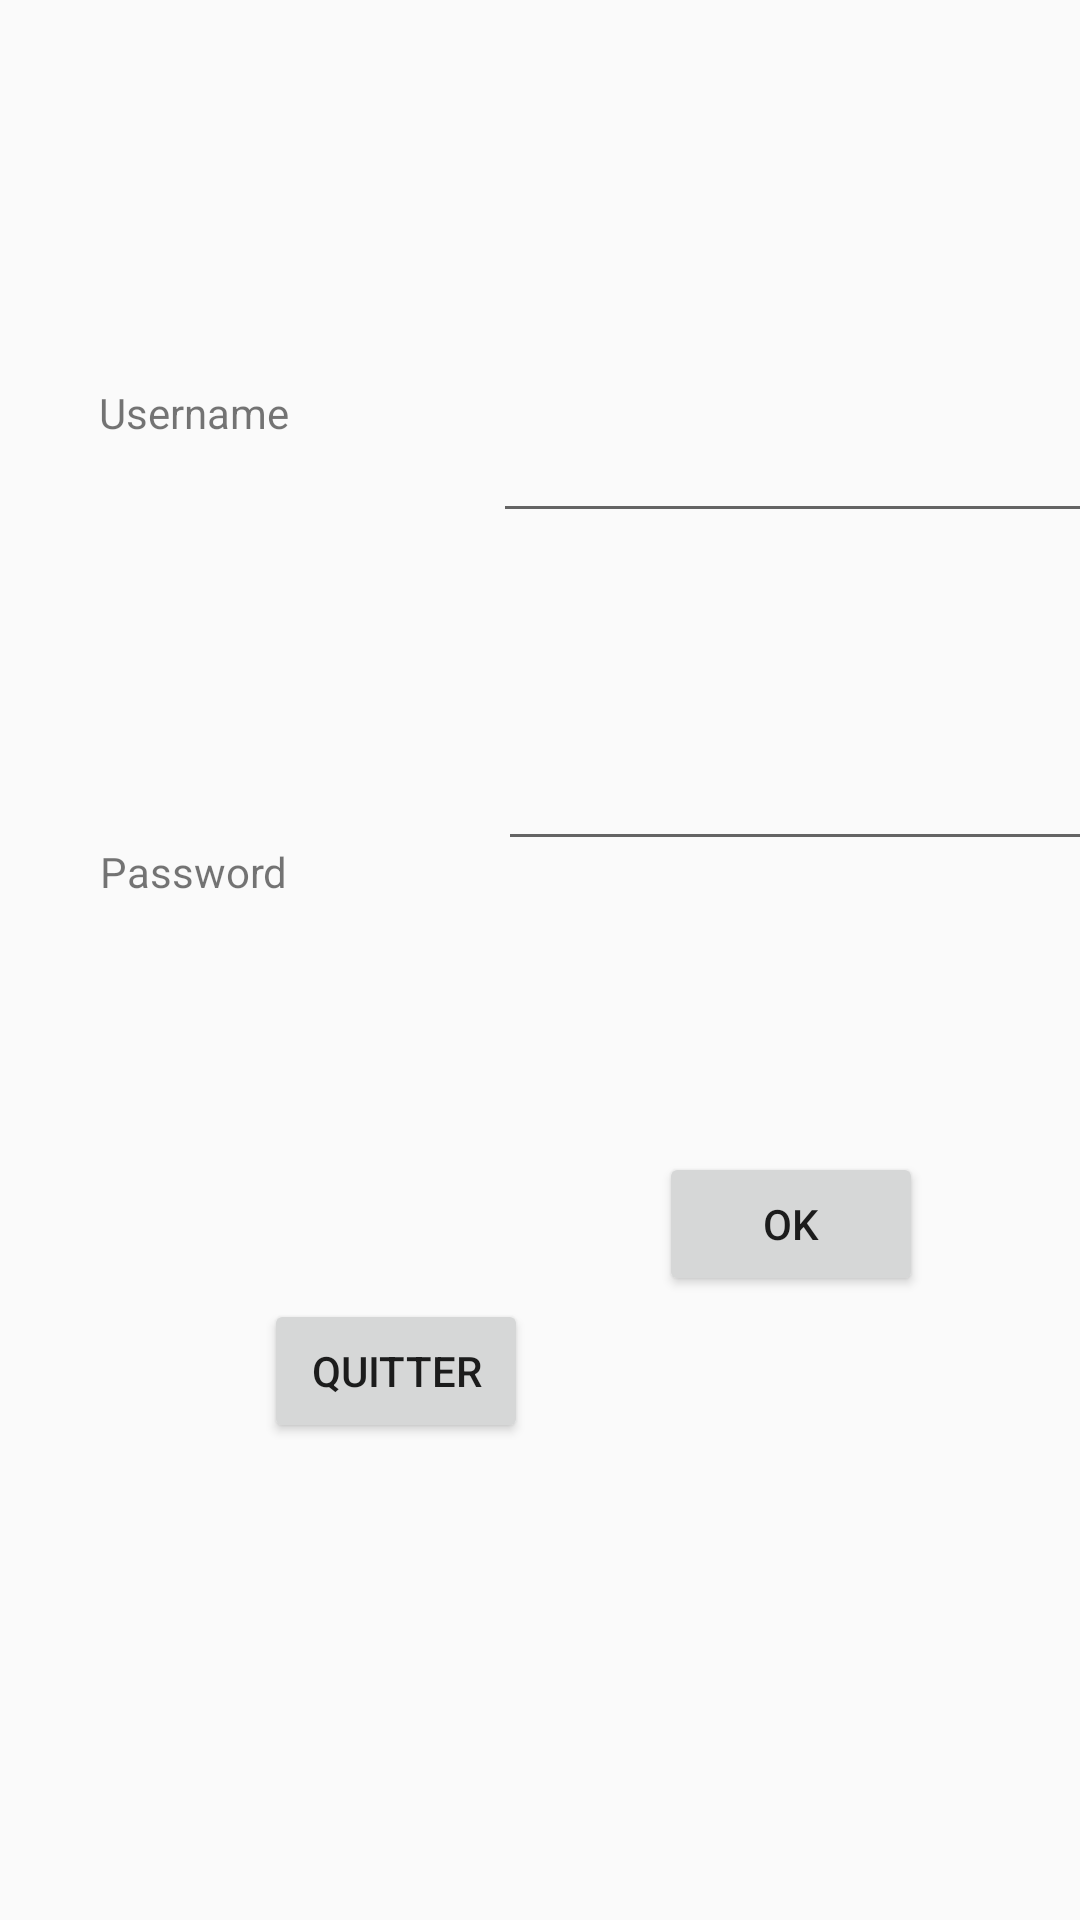

Layout XML and referenced resources for this Android screen:
<!-- AndroidManifest.xml: application theme Theme.TP1bis -->
<!-- res/layout/activity_login.xml -->
<?xml version="1.0" encoding="utf-8"?>
<android.support.constraint.ConstraintLayout xmlns:android="http://schemas.android.com/apk/res/android"
    xmlns:app="http://schemas.android.com/apk/res-auto"
    xmlns:tools="http://schemas.android.com/tools"
    android:layout_width="match_parent"
    android:layout_height="match_parent"
    tools:context=".Login">

    <TextView
        android:id="@+id/textView2"
        android:layout_width="wrap_content"
        android:layout_height="wrap_content"
        android:layout_marginStart="75dp"
        android:layout_marginTop="207dp"
        android:layout_marginEnd="34dp"
        android:layout_marginBottom="67dp"
        android:text="Username"
        app:layout_constraintBottom_toTopOf="@+id/textView3"
        app:layout_constraintEnd_toStartOf="@+id/editTextTextPersonName4"
        app:layout_constraintStart_toStartOf="parent"
        app:layout_constraintTop_toTopOf="parent" />

    <TextView
        android:id="@+id/textView3"
        android:layout_width="wrap_content"
        android:layout_height="wrap_content"
        android:layout_marginStart="77dp"
        android:layout_marginTop="67dp"
        android:layout_marginEnd="35dp"
        android:layout_marginBottom="419dp"
        android:text="Password"
        app:layout_constraintBottom_toBottomOf="parent"
        app:layout_constraintEnd_toStartOf="@+id/editTextTextPassword"
        app:layout_constraintStart_toStartOf="parent"
        app:layout_constraintTop_toBottomOf="@+id/textView2" />

    <EditText
        android:id="@+id/editTextTextPersonName4"
        android:layout_width="wrap_content"
        android:layout_height="wrap_content"
        android:layout_marginStart="34dp"
        android:layout_marginTop="195dp"
        android:layout_marginEnd="28dp"
        android:layout_marginBottom="34dp"
        android:ems="10"
        android:inputType="textPersonName"
        app:layout_constraintBottom_toTopOf="@+id/editTextTextPassword"
        app:layout_constraintEnd_toEndOf="parent"
        app:layout_constraintStart_toEndOf="@+id/textView2"
        app:layout_constraintTop_toTopOf="parent" />

    <EditText
        android:id="@+id/editTextTextPassword"
        android:layout_width="wrap_content"
        android:layout_height="wrap_content"
        android:layout_marginStart="35dp"
        android:layout_marginTop="34dp"
        android:layout_marginEnd="28dp"
        android:layout_marginBottom="412dp"
        android:ems="10"
        android:inputType="textPassword"
        app:layout_constraintBottom_toBottomOf="parent"
        app:layout_constraintEnd_toEndOf="parent"
        app:layout_constraintStart_toEndOf="@+id/textView3"
        app:layout_constraintTop_toBottomOf="@+id/editTextTextPersonName4" />

    <Button
        android:id="@+id/button2"
        android:layout_width="wrap_content"
        android:layout_height="wrap_content"
        android:layout_marginStart="88dp"
        android:layout_marginTop="133dp"
        android:layout_marginBottom="218dp"
        android:text="Quitter"
        app:layout_constraintBottom_toBottomOf="parent"
        app:layout_constraintStart_toStartOf="parent"
        app:layout_constraintTop_toBottomOf="@+id/textView3"
        app:layout_constraintVertical_bias="0.0" />

    <Button
        android:id="@+id/button3"
        android:layout_width="wrap_content"
        android:layout_height="wrap_content"
        android:layout_marginStart="59dp"
        android:layout_marginTop="139dp"
        android:layout_marginEnd="68dp"
        android:layout_marginBottom="208dp"
        android:text="OK"
        app:layout_constraintBottom_toBottomOf="parent"
        app:layout_constraintEnd_toEndOf="parent"
        app:layout_constraintStart_toEndOf="@+id/button2"
        app:layout_constraintTop_toBottomOf="@+id/editTextTextPassword"
        app:layout_constraintVertical_bias="1.0" />
</android.support.constraint.ConstraintLayout>
<!-- resources referenced by this layout -->
<resources>
  <style name="Theme.TP1bis" parent="Theme.AppCompat.Light.DarkActionBar">
          
          <item name="colorPrimary">@color/purple_500</item>
          <item name="colorPrimaryDark">@color/purple_700</item>
          <item name="colorAccent">@color/teal_200</item>
          
      </style>
  <color name="purple_500">#FF6200EE</color>
  <color name="purple_700">#FF3700B3</color>
  <color name="teal_200">#FF03DAC5</color>
</resources>
